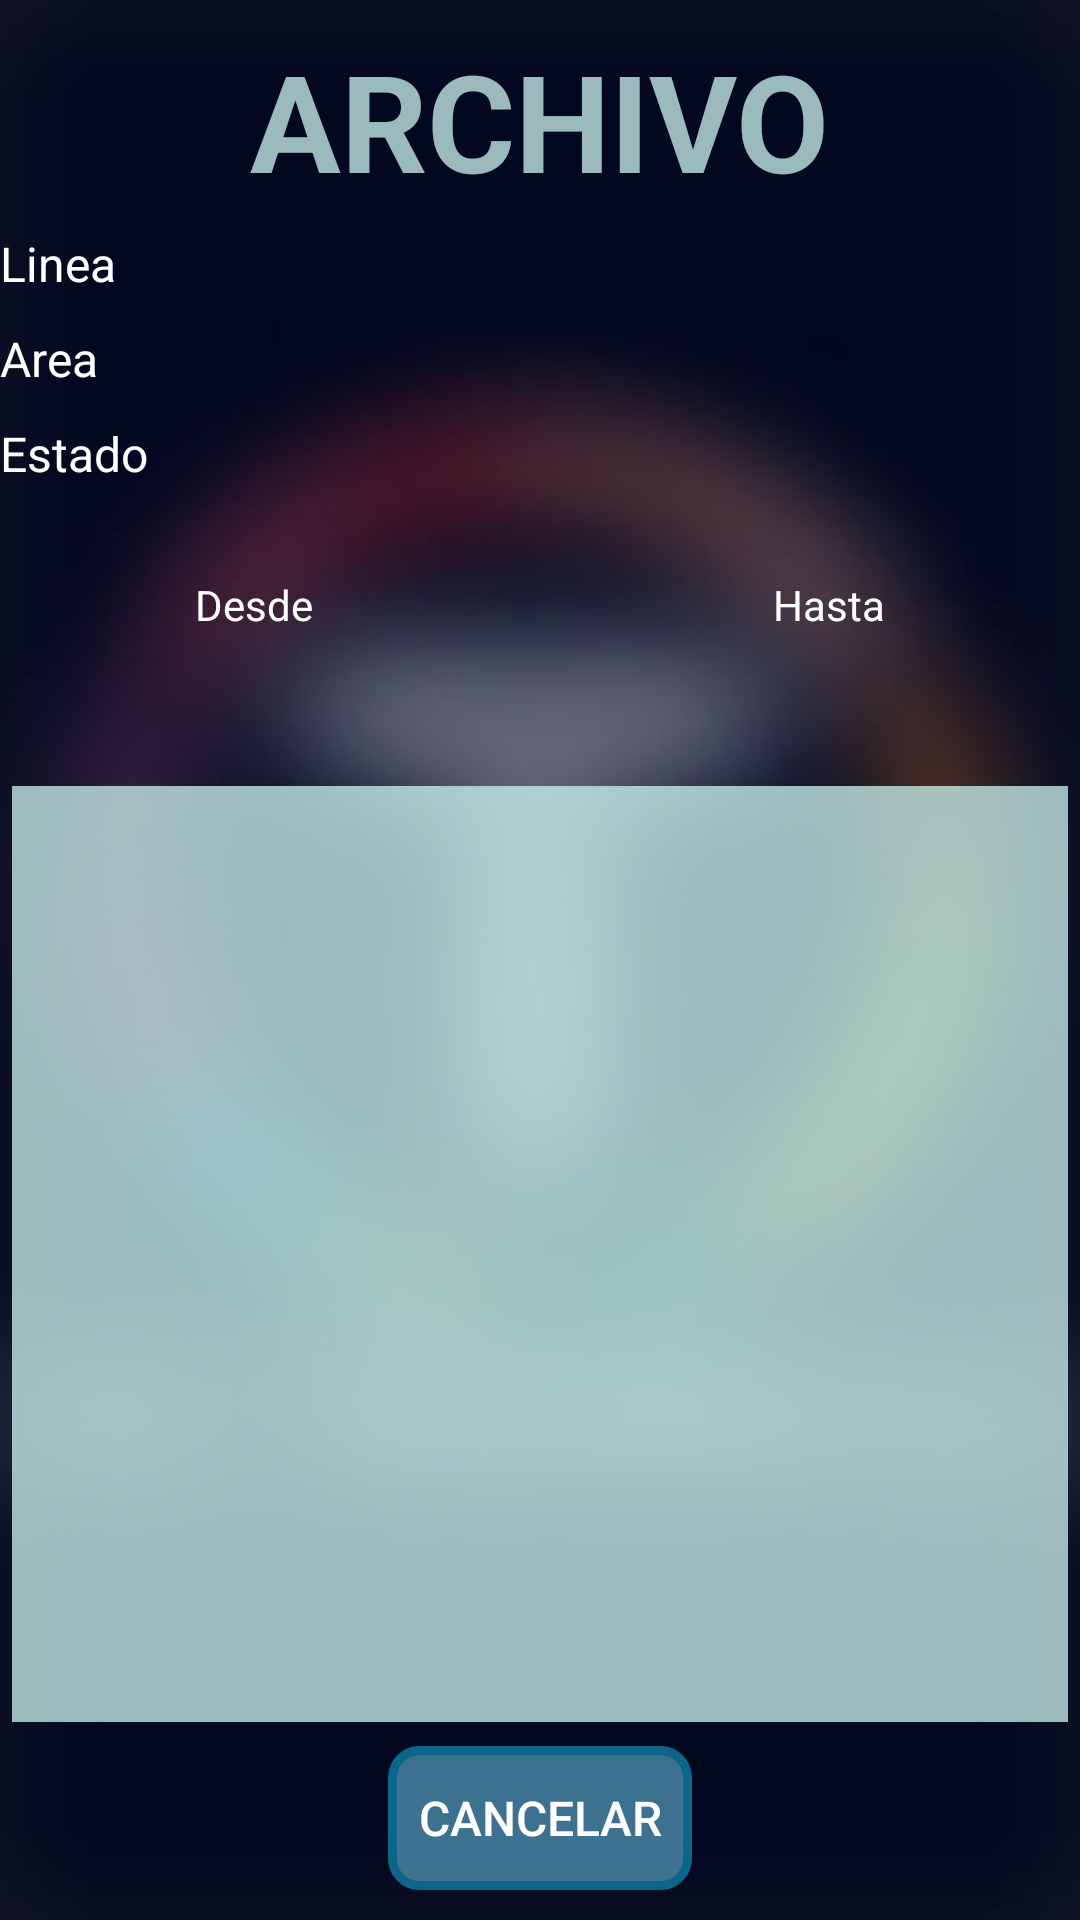

Here is an Android app screen rendered from its layout file. Give the layout XML and the strings, colors and styles it references.
<!-- AndroidManifest.xml: application theme Theme.AppCompat.NoActionBar -->
<!-- res/layout/activity_historicos.xml -->
<?xml version="1.0" encoding="utf-8"?>
<RelativeLayout
    xmlns:android="http://schemas.android.com/apk/res/android"
    xmlns:app="http://schemas.android.com/apk/res-auto"
    xmlns:tools="http://schemas.android.com/tools"
    android:layout_width="match_parent"
    android:layout_height="match_parent"
    android:background="@drawable/secoro"
    tools:context="com.sincro.allup.Historicos">


    <TextView
        android:id="@+id/TXV40"
        android:layout_width="wrap_content"
        android:layout_height="wrap_content"
        android:layout_alignParentTop="true"
        android:layout_centerHorizontal="true"
        android:layout_marginTop="10dp"
        android:text="ARCHIVO"
        android:textColor="@color/SuaveFondo"
        android:textSize="45sp"
        android:textStyle="bold"

        />

    <Spinner
        android:id="@+id/SPNN40"
        android:layout_width="match_parent"
        android:layout_height="wrap_content"

        android:layout_alignTop="@+id/TXV41"
        android:layout_below="@+id/TXV40"
        android:layout_marginStart="8dp"
        android:layout_toRightOf="@+id/TXV41"
        android:background="@android:color/transparent"/>

    <Spinner
        android:id="@+id/SPNN41"
        android:layout_width="match_parent"
        android:layout_height="wrap_content"
        android:layout_alignStart="@+id/SPNN40"
        android:layout_alignTop="@+id/TXV42"
        android:layout_toRightOf="@+id/TXV42"
        android:background="@android:color/transparent"/>

        />

    <Spinner
        android:id="@+id/SPNN42"
        android:layout_width="match_parent"
        android:layout_height="wrap_content"
        android:layout_alignStart="@+id/SPNN40"
        android:layout_alignTop="@+id/TXV43"
        android:layout_toRightOf="@+id/TXV43"
        android:background="@android:color/transparent"/>

    <TextView
        android:id="@+id/TXV41"
        android:layout_width="wrap_content"
        android:layout_height="wrap_content"
        android:layout_below="@+id/TXV40"
        android:layout_marginEnd="5dp"
        android:layout_marginTop="7dp"
        android:text="Linea"
        android:textColor="@android:color/white"
        android:textSize="16sp"
        />

    <TextView
        android:id="@+id/TXV42"
        android:layout_width="wrap_content"
        android:layout_height="wrap_content"
        android:layout_below="@+id/TXV41"
        android:layout_marginEnd="5dp"
        android:layout_marginTop="10dp"
        android:text="Area"
        android:textColor="@android:color/white"
        android:textSize="16sp"

        />

    <TextView
        android:id="@+id/TXV43"
        android:layout_width="wrap_content"
        android:layout_height="wrap_content"
        android:layout_below="@+id/TXV42"
        android:layout_marginEnd="5dp"
        android:layout_marginTop="10dp"
        android:text="Estado"
        android:textColor="@android:color/white"
        android:textSize="16sp"

        />

    <ImageButton
        android:id="@+id/IMBTN114"
        android:layout_width="60dp"
        android:layout_height="60dp"
        android:layout_alignTop="@+id/IMBTN252"
        android:layout_centerHorizontal="true"
        android:adjustViewBounds="false"
        android:background="@android:color/transparent"
        android:scaleType="fitCenter"
        app:srcCompat="@drawable/lupinga"/>

    <ImageButton
        android:id="@+id/IMBTN252"
        android:layout_width="60dp"
        android:layout_height="60dp"

        android:layout_below="@+id/TXV43"
        android:layout_marginEnd="5dp"
        android:layout_marginTop="30dp"
        android:background="@android:color/transparent"
        android:scaleType="fitCenter"
        app:srcCompat="@drawable/calendario"/>

    <ImageButton
        android:id="@+id/IMBTN253"
        android:layout_width="60dp"
        android:layout_height="60dp"


        android:layout_alignParentEnd="true"
        android:layout_alignTop="@+id/IMBTN252"
        android:background="@android:color/transparent"
         android:scaleType="fitCenter"
        app:srcCompat="@drawable/calendario"/>

    <ListView
        android:id="@+id/LV40"
        android:layout_width="match_parent"
        android:layout_height="match_parent"
        android:layout_above="@+id/BTN41"
        android:layout_below="@id/IMBTN114"
        android:layout_marginBottom="8dp"
        android:layout_marginEnd="4dp"
        android:layout_marginLeft="0dp"
        android:layout_marginRight="0dp"
        android:layout_marginStart="4dp"
        android:layout_marginTop="10dp"
        android:background="@color/SuaveFondo"
        android:choiceMode="singleChoice"
        android:visibility="visible"/>

    <Button
        android:id="@+id/BTN41"
        android:layout_width="wrap_content"
        android:layout_height="wrap_content"
        android:layout_alignParentBottom="true"
        android:layout_centerHorizontal="true"
        android:layout_marginBottom="10dp"
        android:background="@drawable/rounded_corner"
        android:paddingBottom="10dp"
        android:paddingEnd="10dp"
        android:paddingStart="10dp"
        android:paddingTop="10dp"
        android:text="@string/Cancelar"
        android:textSize="16sp"/>

    <TextView
        android:id="@+id/TXV51"
        android:layout_width="wrap_content"
        android:layout_height="wrap_content"

        android:layout_alignTop="@+id/IMBTN252"
        android:layout_marginStart="0dp"
        android:layout_toEndOf="@+id/IMBTN252"
        android:text="Desde"
        android:textAlignment="textStart"
        android:textColor="@android:color/white"
        android:textSize="14sp"/>

    <TextView
        android:id="@+id/TXV52"
        android:layout_width="wrap_content"
        android:layout_height="wrap_content"

        android:layout_alignTop="@+id/IMBTN252"

        android:layout_marginEnd="5dp"
        android:layout_toStartOf="@+id/IMBTN253"
        android:text="Hasta"
        android:textAlignment="textEnd"
        android:textColor="@android:color/white"
        android:textSize="14sp"/>

    <ProgressBar
        android:id="@+id/PGSS12"
        style="?android:attr/progressBarStyle"
        android:layout_width="wrap_content"
        android:layout_height="wrap_content"
        android:layout_alignTop="@+id/IMBTN114"
        android:layout_below="@+id/TXV52"
        android:layout_centerHorizontal="true"
        android:visibility="invisible"/>

    <ImageView
        android:id="@+id/IMV72"
        android:layout_width="fill_parent"
        android:layout_height="fill_parent"
        android:layout_alignParentStart="true"
        android:layout_alignParentTop="true"
        android:adjustViewBounds="true"
        android:clickable="true"
        android:contextClickable="true"
        android:cropToPadding="false"
        android:elevation="10dp"
        android:scaleType="centerCrop"
        android:src="@drawable/rapazare"
        android:visibility="invisible"/>


</RelativeLayout>
<!-- resources referenced by this layout -->
<resources>
  <color name="SuaveFondo">#c1ccf4ef</color>
  <!-- drawable rapazare: jpg bitmap (drawable, 429474 bytes) -->
  <!-- drawable rounded_corner (drawable) -->
  <?xml version="1.0" encoding="utf-8"?>
  <shape xmlns:android="http://schemas.android.com/apk/res/android">
      <stroke
          android:width="3dp"
          android:color="#0e658a" />
  
      <solid android:color="#8f6ac4e8" />
  
      <padding
          android:left="1dp"
          android:right="1dp"
          android:top="1dp" />
  
      <corners android:radius="9dp" />
  </shape>
  <!-- drawable secoro: jpg bitmap (drawable, 98114 bytes) -->
  <string name="Cancelar">Cancelar</string>
</resources>
